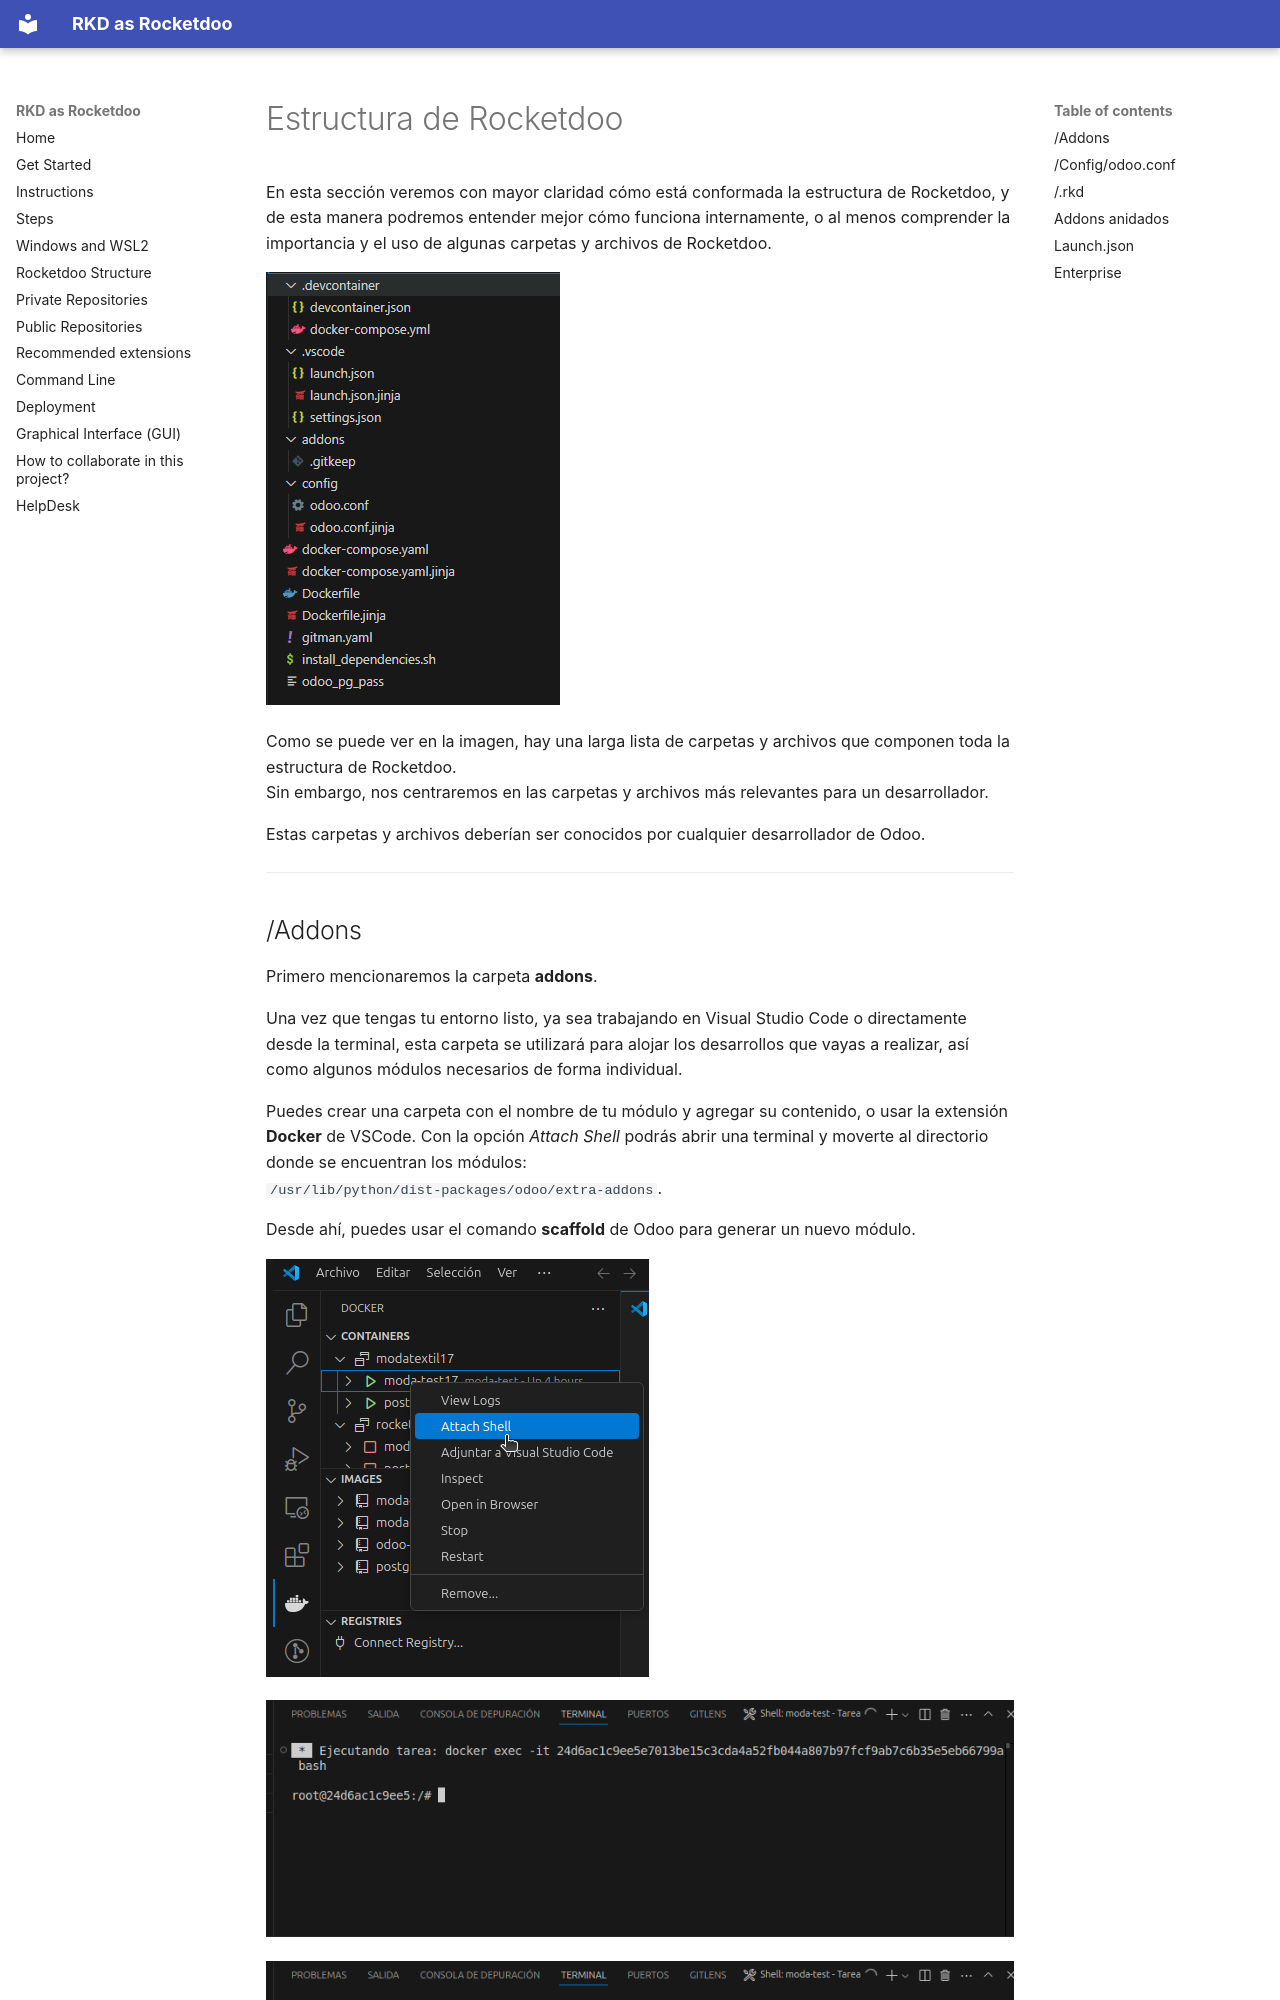

repository: horacio1986/rkd_docs · page: es/structure/index.html · generator: mkdocs

# Estructura de Rocketdoo

En esta sección veremos con mayor claridad cómo está conformada la estructura de Rocketdoo, y de esta manera podremos entender mejor cómo funciona internamente, o al menos comprender la importancia y el uso de algunas carpetas y archivos de Rocketdoo.

![rocketdoo-img-structure](../img/rkd-structure.png)

Como se puede ver en la imagen, hay una larga lista de carpetas y archivos que componen toda la estructura de Rocketdoo.  
Sin embargo, nos centraremos en las carpetas y archivos más relevantes para un desarrollador.

Estas carpetas y archivos deberían ser conocidos por cualquier desarrollador de Odoo.

---
